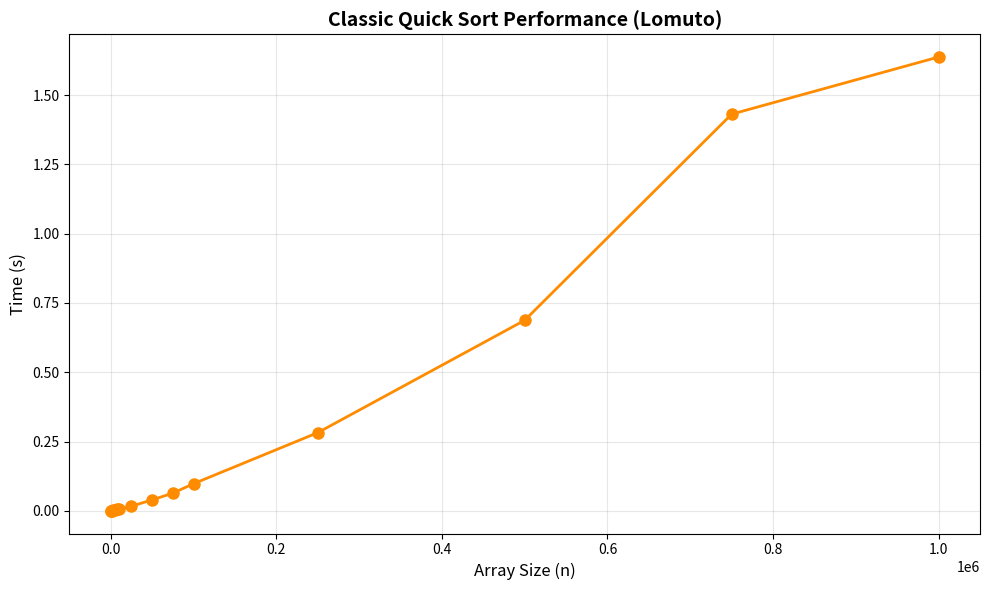

The matplotlib source for this figure:
import time
import random
import sys
import matplotlib.pyplot as plt

sys.setrecursionlimit(100000)

def quicksort(arr, low, high):
    if low < high:
        pi = partition(arr, low, high)
        quicksort(arr, low, pi - 1)
        quicksort(arr, pi + 1, high)

def partition(arr, low, high):
    pivot = arr[high]  # last element as pivot
    i = low - 1

    for j in range(low, high):
        if arr[j] <= pivot:
            i += 1
            arr[i], arr[j] = arr[j], arr[i]

    arr[i + 1], arr[high] = arr[high], arr[i + 1]
    return i + 1

def measure_quicksort(size_values):
    results = []

    for size in size_values:
        arr = [random.randint(0, 100000) for _ in range(size)]

        start_time = time.time()
        quicksort(arr, 0, len(arr) - 1)
        end_time = time.time()

        execution_time_s = end_time - start_time

        results.append({
            'size': size,
            'time_s': execution_time_s
        })

        print(f"Size: {size:>7} | Time: {execution_time_s:.6f} s")

    return results

def plot_results(results):
    sizes = [r['size'] for r in results]
    times_s = [r['time_s'] for r in results]

    plt.figure(figsize=(10, 6))
    plt.plot(sizes, times_s, 'o-', color='darkorange', linewidth=2, markersize=8)
    plt.xlabel('Array Size (n)', fontsize=12)
    plt.ylabel('Time (s)', fontsize=12)
    plt.title('Classic Quick Sort Performance (Lomuto)', fontsize=14, fontweight='bold')
    plt.grid(True, alpha=0.3)
    plt.tight_layout()
    plt.show()

if __name__ == "__main__":
    size_values = [
        100, 500, 1000, 2500, 5000, 7500,
        10000, 25000, 50000, 75000, 100000,
        250000, 500000, 750000, 1000000
    ]

    print("Classic Quick Sort Measurement Results:")
    print("=" * 45)

    results = measure_quicksort(size_values)
    plot_results(results)
